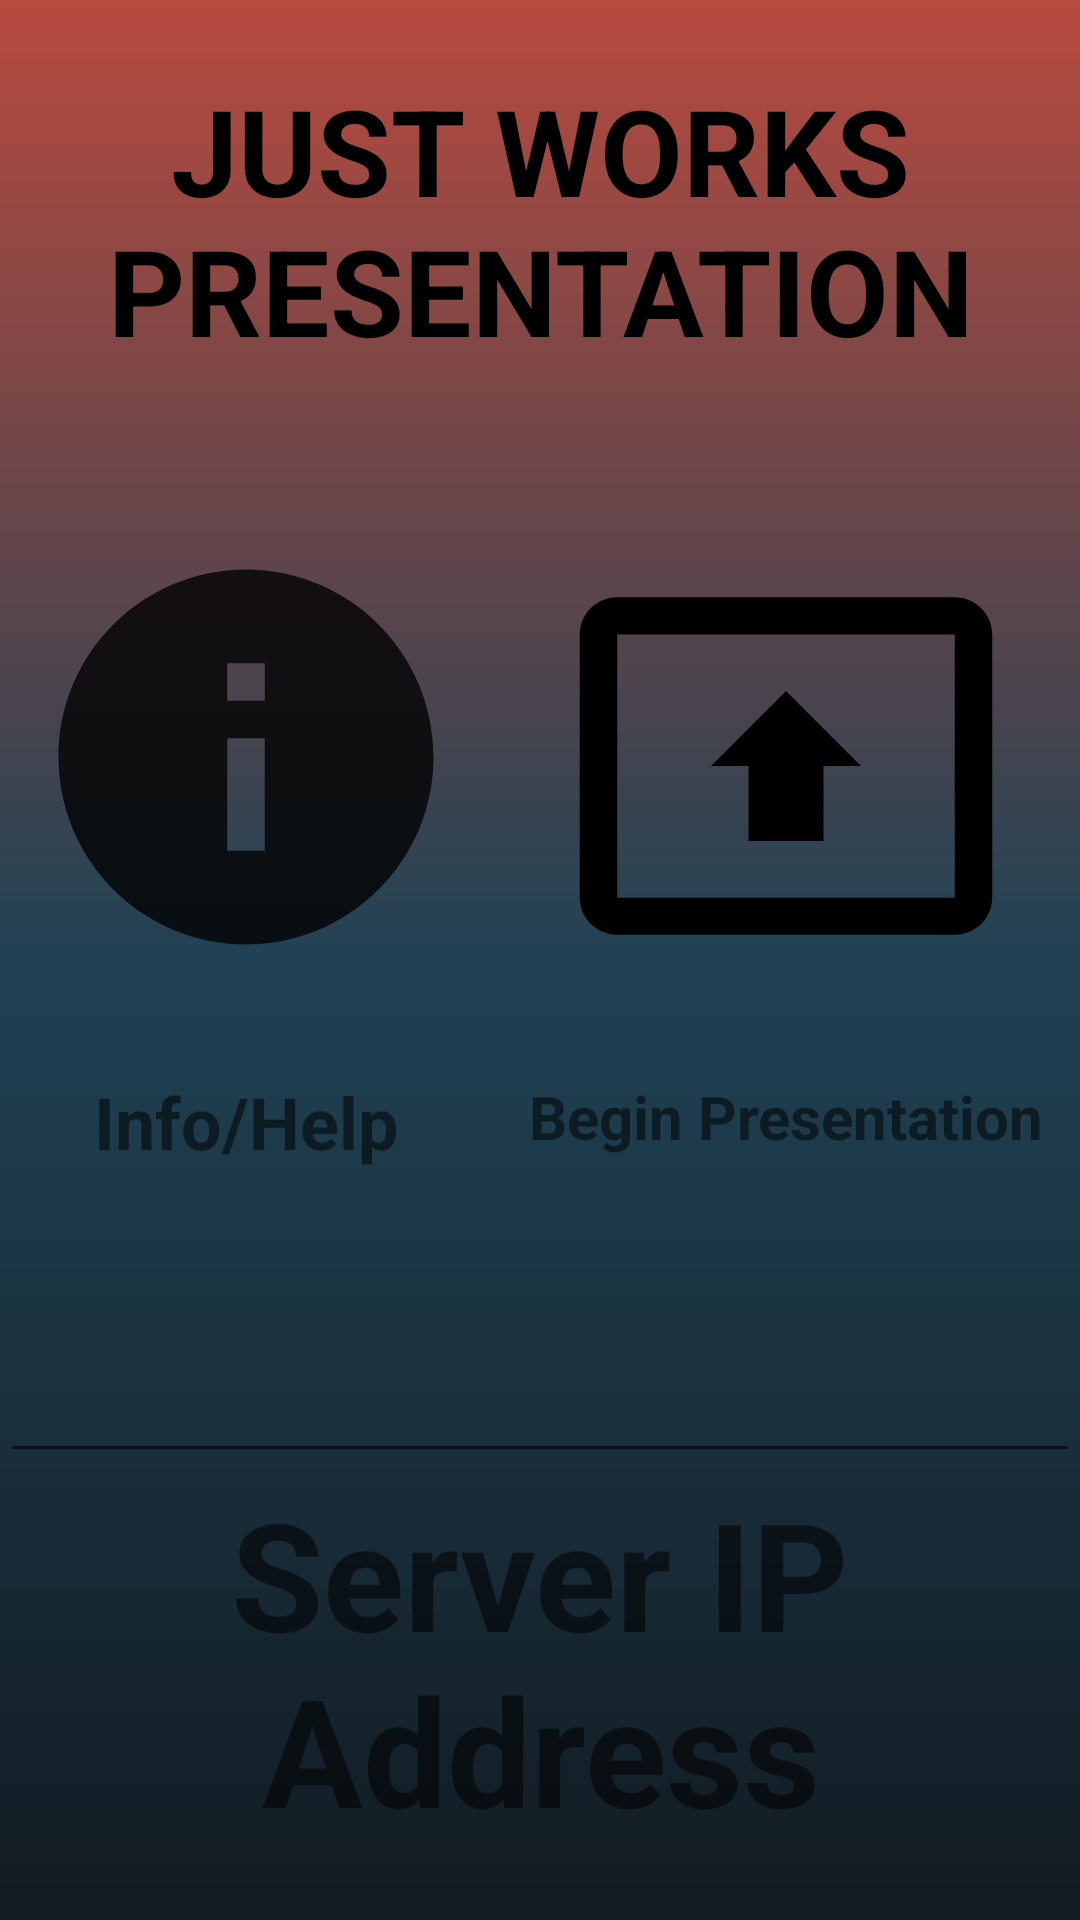

The Android layout XML behind this screen, and the referenced resources:
<!-- AndroidManifest.xml: application theme Theme.PDFReader -->
<!-- res/layout/activity_main2.xml -->
<?xml version="1.0" encoding="utf-8"?>
<LinearLayout xmlns:android="http://schemas.android.com/apk/res/android"
    xmlns:app="http://schemas.android.com/apk/res-auto"
    xmlns:tools="http://schemas.android.com/tools"
    android:layout_width="match_parent"
    android:layout_height="match_parent"
    android:orientation="vertical"
    android:background="@drawable/ic_background"
    android:weightSum="100"
    tools:context=".MainActivity">
    <TextView
        android:gravity="center"
        android:layout_gravity="center"
        android:layout_weight="30"
        android:layout_width="match_parent"
        android:layout_height="wrap_content"
        android:text="Just Works Presentation"
        android:textAllCaps="true"
        android:textSize="40dp"
        android:textStyle="bold"
        android:textColor="@color/black">


    </TextView>

    <LinearLayout
        android:layout_weight="40"
        android:gravity="center"
        android:layout_width="match_parent"
        android:layout_height="wrap_content"
        android:weightSum="100"
        android:orientation="horizontal">
        
        <LinearLayout
            android:layout_width="wrap_content"
            android:layout_height="match_parent"
            android:weightSum="100"
            android:layout_weight="50"
            android:orientation="vertical">

            <ImageButton
                android:id="@+id/home_info"
                android:layout_width="match_parent"
                android:layout_height="wrap_content"
                android:layout_weight="90"
                android:background="@color/transparent"
                android:clickable="true"
                android:src="@drawable/info_button">

            </ImageButton>

            <TextView
                    android:layout_weight="10"
                    android:layout_width="match_parent"
                    android:layout_height="wrap_content"
                    android:textSize="24sp"
                    android:textAlignment="center"
                    android:textStyle="bold"
                    android:text="Info/Help">
             </TextView>
    </LinearLayout>

        <LinearLayout
            android:layout_width="wrap_content"
            android:layout_height="match_parent"
            android:weightSum="100"
            android:layout_weight="50"
            android:orientation="vertical"
            android:padding="5dp">
            <ImageButton
                android:id="@+id/home_present"
                android:layout_width="match_parent"
                android:layout_weight="90"
                android:layout_height="wrap_content"
                android:clickable="true"
                android:background="@color/transparent"
                android:src="@drawable/present_button">

            </ImageButton>

            <TextView
                android:layout_weight="10"
                android:layout_width="match_parent"
                android:layout_height="wrap_content"
                android:textSize="20sp"
                android:textAlignment = "center"
                android:textStyle="bold"
                android:text="Begin Presentation">
            </TextView>
        </LinearLayout>
      
    </LinearLayout>

    <LinearLayout
        android:layout_width="match_parent"
        android:layout_height="wrap_content"
        android:layout_weight="30"
        android:gravity="center"
        android:orientation="vertical">


        <EditText
            android:id="@+id/ip_input_text"
            android:layout_width="wrap_content"
            android:layout_height="wrap_content"
            android:layout_gravity="center"
            android:ems="10"
            android:inputType="text"
            android:text=""
            android:textSize="40sp">

        </EditText>
        <TextView

            android:layout_width="wrap_content"
            android:layout_height="wrap_content"
            android:textSize="50sp"
            android:textAlignment = "center"
            android:textStyle="bold"
            android:text="Server IP Address">
        </TextView>

    </LinearLayout>


</LinearLayout>
<!-- resources referenced by this layout -->
<resources>
  <color name="black">#FF000000</color>
  <color name="transparent">#00ffffff</color>
  <!-- drawable ic_background (drawable) -->
  <?xml version="1.0" encoding="utf-8"?>
  <shape xmlns:android="http://schemas.android.com/apk/res/android" android:shape="rectangle" >
  
      <gradient
          android:angle="90"
          android:startColor="#121B22"
          android:centerColor="#204254"
          android:endColor="#B94A3E"
          android:type="linear" />
  
      <corners
          android:radius="0dp"/>
  
  </shape>
  <!-- drawable info_button (drawable) -->
  <?xml version="1.0" encoding="utf-8"?>
  <selector xmlns:android="http://schemas.android.com/apk/res/android">
      <item android:state_pressed="false" android:drawable="@drawable/ic_baseline_info_24" />
      <item android:state_pressed="true" android:drawable="@drawable/ic_baseline_info_24_clicked" />
  </selector>
  <!-- drawable present_button (drawable) -->
  <?xml version="1.0" encoding="utf-8"?>
  <selector xmlns:android="http://schemas.android.com/apk/res/android">
      <item android:state_pressed="false" android:drawable="@drawable/ic_baseline_present_to_all_24" />
      <item android:state_pressed="true" android:drawable="@drawable/ic_baseline_present_to_all_24_clicked" />
  </selector>
  <style name="Theme.PDFReader" parent="Theme.MaterialComponents.DayNight.DarkActionBar">
          
          <item name="colorPrimary">@color/purple_500</item>
          <item name="colorPrimaryVariant">@color/purple_700</item>
          <item name="colorOnPrimary">@color/white</item>
          
          <item name="colorSecondary">@color/teal_200</item>
          <item name="colorSecondaryVariant">@color/teal_700</item>
          <item name="colorOnSecondary">@color/black</item>
  
          
          <item name="android:statusBarColor" tools:targetApi="l">?attr/colorOnSecondary</item>
          
  
      </style>
  <!-- drawable ic_baseline_info_24 (drawable) -->
  <vector android:alpha="0.79" android:height="150dp"
      android:tint="#000000" android:viewportHeight="24"
      android:viewportWidth="24" android:width="150dp" xmlns:android="http://schemas.android.com/apk/res/android">
      <path android:fillColor="@android:color/white" android:pathData="M12,2C6.48,2 2,6.48 2,12s4.48,10 10,10 10,-4.48 10,-10S17.52,2 12,2zM13,17h-2v-6h2v6zM13,9h-2L11,7h2v2z"/>
  </vector>
  <!-- drawable ic_baseline_info_24_clicked (drawable) -->
  <vector android:height="150dp" android:tint="#363636"
      android:viewportHeight="24" android:viewportWidth="24"
      android:width="150dp" xmlns:android="http://schemas.android.com/apk/res/android">
      <path android:fillColor="@android:color/white" android:pathData="M12,2C6.48,2 2,6.48 2,12s4.48,10 10,10 10,-4.48 10,-10S17.52,2 12,2zM13,17h-2v-6h2v6zM13,9h-2L11,7h2v2z"/>
  </vector>
  <!-- drawable ic_baseline_present_to_all_24 (drawable) -->
  <vector android:height="150dp" android:tint="#000000"
      android:viewportHeight="24" android:viewportWidth="24"
      android:width="150dp" xmlns:android="http://schemas.android.com/apk/res/android">
      <path android:fillColor="@android:color/white" android:pathData="M21,3L3,3c-1.11,0 -2,0.89 -2,2v14c0,1.11 0.89,2 2,2h18c1.11,0 2,-0.89 2,-2L23,5c0,-1.11 -0.89,-2 -2,-2zM21,19.02L3,19.02L3,4.98h18v14.04zM10,12L8,12l4,-4 4,4h-2v4h-4v-4z"/>
  </vector>
  <!-- drawable ic_baseline_present_to_all_24_clicked (drawable) -->
  <vector android:height="150dp" android:tint="#363636"
      android:viewportHeight="24" android:viewportWidth="24"
      android:width="150dp" xmlns:android="http://schemas.android.com/apk/res/android">
      <path android:fillColor="@android:color/white" android:pathData="M21,3L3,3c-1.11,0 -2,0.89 -2,2v14c0,1.11 0.89,2 2,2h18c1.11,0 2,-0.89 2,-2L23,5c0,-1.11 -0.89,-2 -2,-2zM21,19.02L3,19.02L3,4.98h18v14.04zM10,12L8,12l4,-4 4,4h-2v4h-4v-4z"/>
  </vector>
  <color name="purple_500">#FF6200EE</color>
  <color name="purple_700">#FF3700B3</color>
  <color name="white">#FFFFFFFF</color>
  <color name="teal_200">#FF03DAC5</color>
  <color name="teal_700">#FF018786</color>
</resources>
